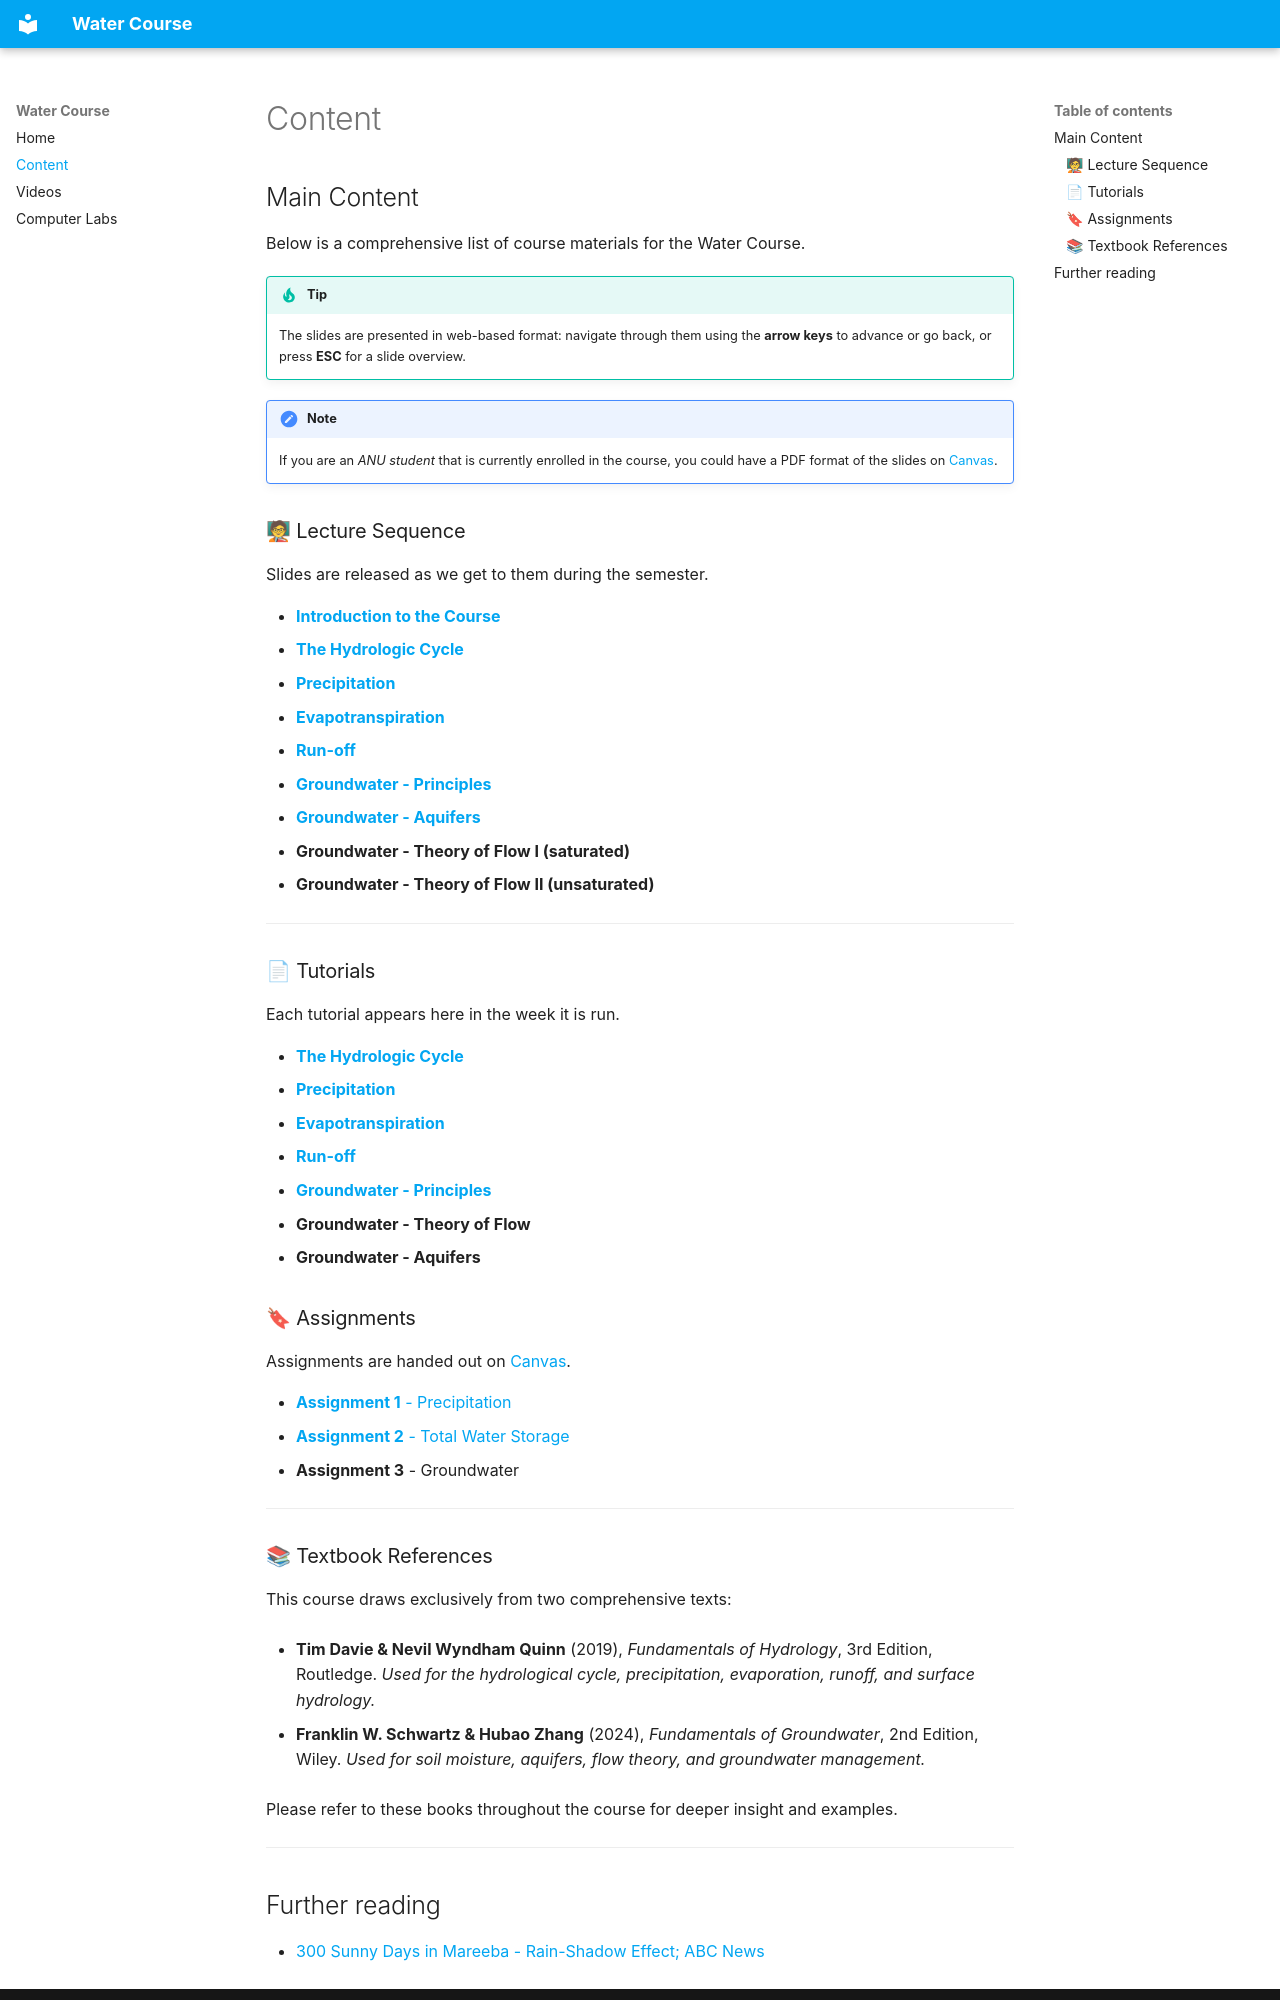

repository: water-course/water-course.github.io · page: content/index.html · generator: mkdocs

## Main Content
Below is a comprehensive list of course materials for the Water Course.

!!! Tip
    The slides are presented in web-based format: navigate through them using the **arrow keys** to advance or go back, or press **ESC** for a slide overview.

!!! Note

    If you are an *ANU student* that is currently enrolled in the course, you could have a PDF format of the slides on [Canvas](https://canvas.anu.edu.au/courses/10009).

### 🧑🏫 Lecture Sequence

Slides are released as we get to them during the semester.

- [**Introduction to the Course**](Introduction/index.html)
- [**The Hydrologic Cycle**](Watercycle/index.html)
- [**Precipitation**](Precipitation/index.html)
- [**Evapotranspiration**](Evaporation/index.html)
- [**Run-off**](Runoff/index.html)
- [**Groundwater - Principles**](Groundwater/index.html)
- [**Groundwater - Aquifers**](Aquifers/index.html)
- **Groundwater - Theory of Flow I (saturated)**
- **Groundwater - Theory of Flow II (unsaturated)**

---

### 📄 Tutorials

Each tutorial appears here in the week it is run.

- [**The Hydrologic Cycle**](Tutorial-Watercycle/index.html)
- [**Precipitation**](Tutorial-Precipitation/index.html)
- [**Evapotranspiration**](Tutorial-Evaporation/index.html)
- [**Run-off**](Tutorial-Runoff/index.html)
- [**Groundwater - Principles**](Tutorial-Groundwater/index.html)
- **Groundwater - Theory of Flow**
- **Groundwater - Aquifers**


### 🔖 Assignments

Assignments are handed out on [Canvas](https://canvas.anu.edu.au/courses/10009).

- [**Assignment 1** - Precipitation](AssignmentOne/index.html)
- [**Assignment 2** - Total Water Storage](AssignmentTwo/index.html)
- **Assignment 3** - Groundwater


---

### 📚 Textbook References

This course draws exclusively from two comprehensive texts:

- **Tim Davie & Nevil Wyndham Quinn** (2019), *Fundamentals of Hydrology*, 3rd Edition, Routledge.
  _Used for the hydrological cycle, precipitation, evaporation, runoff, and surface hydrology._

- **Franklin W. Schwartz & Hubao Zhang** (2024), *Fundamentals of Groundwater*, 2nd Edition, Wiley.
  _Used for soil moisture, aquifers, flow theory, and groundwater management._

Please refer to these books throughout the course for deeper insight and examples.

---
